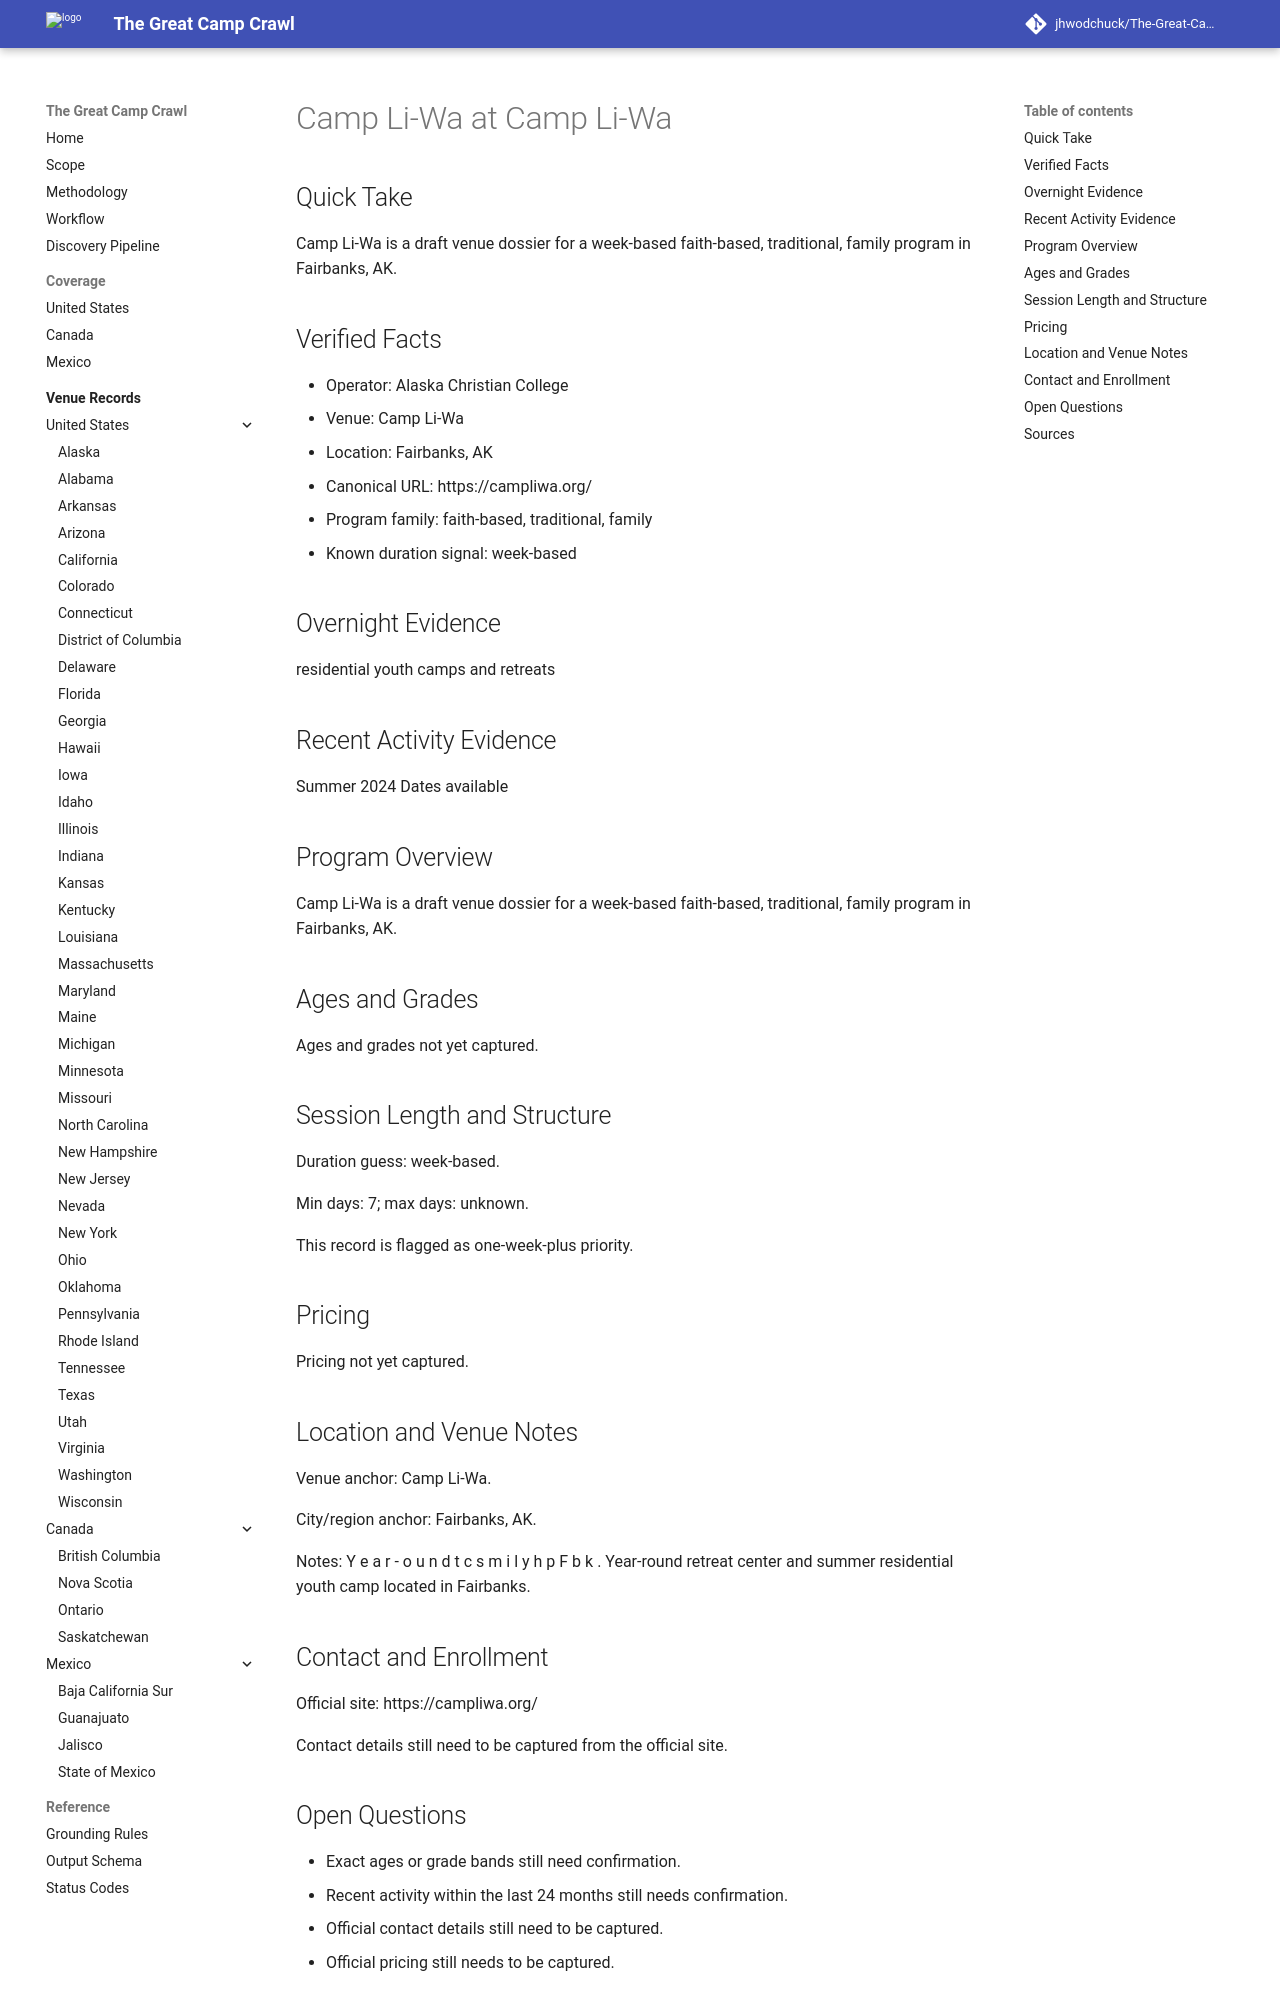

repository: jhwodchuck/The-Great-Camp-Crawl · page: camps/us/ak/camp-li-wa--us-ak-fairbanks-camp-li-wa--cand-us-ak-fairbanks-camp-li-wa-camp-li-wa/index.html · generator: mkdocs

---
record_id: cand-us-ak-fairbanks-camp-li-wa-camp-li-wa
camp_id: camp-li-wa
venue_id: us-ak-fairbanks-camp-li-wa
name: Camp Li-Wa
display_name: Camp Li-Wa at Camp Li-Wa
country: US
country_name: United States
region: AK
region_name: Alaska
city: Fairbanks
venue_name: Camp Li-Wa
program_family:
- faith-based
- traditional
- family
camp_types:
- overnight
priority_flags:
  college_precollege: false
  one_week_plus: true
languages_found:
- en
source_language_primary: en
activity_status: unknown
activity_evidence_window_months: 24
duration:
  min_days: 7
  max_days: null
pricing:
  currency: USD
  amount_min: null
  amount_max: null
  boarding_included: null
ages:
  min: null
  max: null
grades:
  min: null
  max: null
operator:
  name: Alaska Christian College
  type: university
website:
  canonical_url: https://campliwa.org
  admissions_url: null
  session_dates_url: https://campliwa.org
  pricing_url: null
contact:
  email: null
  phone: null
location:
  address: null
  postal_code: null
  latitude: null
  longitude: null
verification:
  overnight_confirmed: true
  active_past_2_years_confirmed: false
  confidence: medium
  last_verified: '2026-04-13'
evidence:
  overnight_source_url: https://campliwa.org
  recent_activity_source_url: null
  duration_source_url: https://campliwa.org
  pricing_source_url: null
tags:
- us
- ak
- fairbanks
- faith-based
- traditional
- family
- overnight
draft_status: draft
---

# Camp Li-Wa at Camp Li-Wa

## Quick Take
Camp Li-Wa is a draft venue dossier for a week-based faith-based, traditional, family program in Fairbanks, AK.

## Verified Facts
- Operator: Alaska Christian College
- Venue: Camp Li-Wa
- Location: Fairbanks, AK
- Canonical URL: https://campliwa.org/
- Program family: faith-based, traditional, family
- Known duration signal: week-based

## Overnight Evidence
residential youth camps and retreats

## Recent Activity Evidence
Summer 2024 Dates available

## Program Overview
Camp Li-Wa is a draft venue dossier for a week-based faith-based, traditional, family program in Fairbanks, AK.

## Ages and Grades
Ages and grades not yet captured.

## Session Length and Structure
Duration guess: week-based.

Min days: 7; max days: unknown.

This record is flagged as one-week-plus priority.

## Pricing
Pricing not yet captured.

## Location and Venue Notes
Venue anchor: Camp Li-Wa.

City/region anchor: Fairbanks, AK.

Notes: Y e a r - o u n d t c s m i l y h p F b k . Year-round retreat center and summer residential youth camp located in Fairbanks.

## Contact and Enrollment
Official site: https://campliwa.org/

Contact details still need to be captured from the official site.
